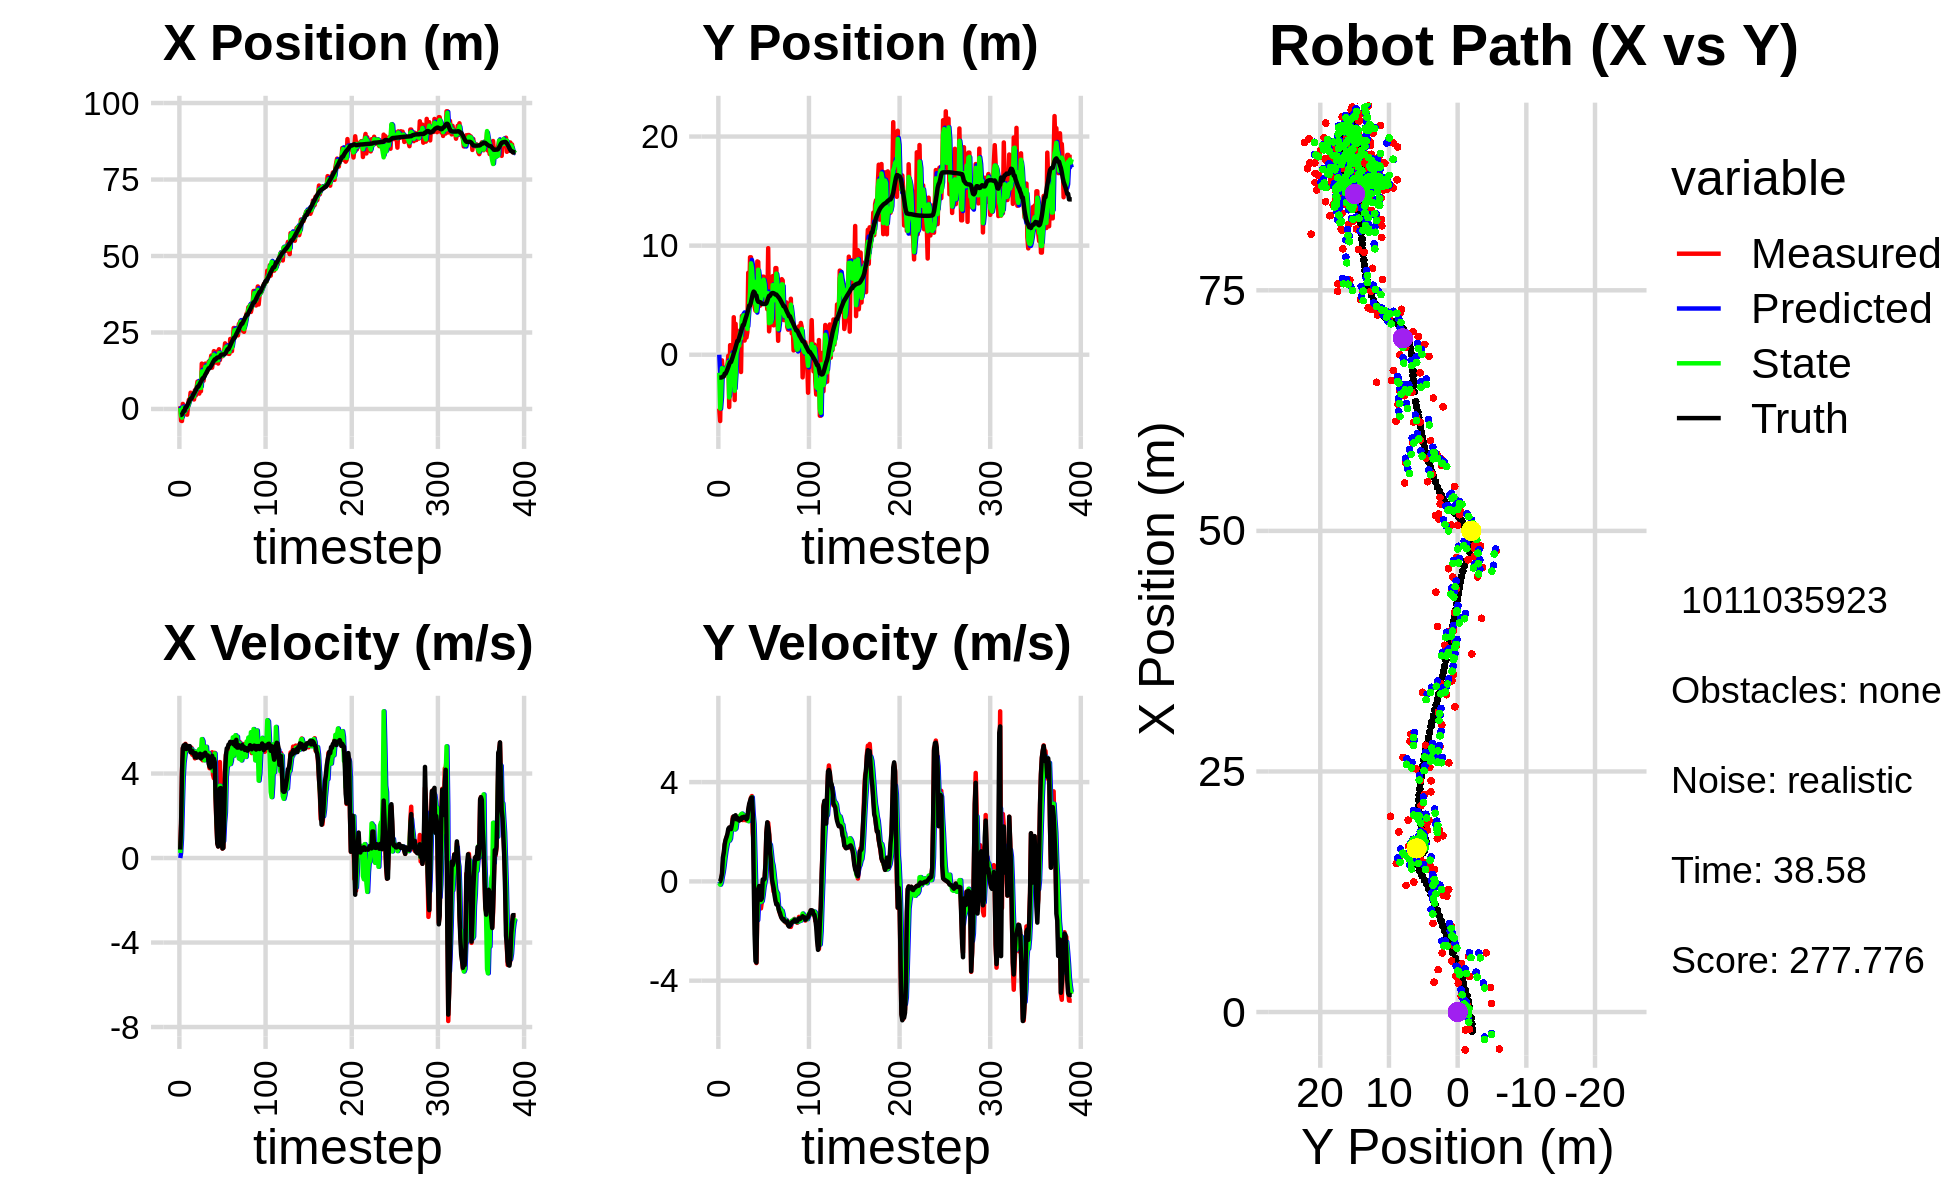

Values plotted in this chart, from the file beside it:
0.000000000000000000e+00, 0.000000000000000000e+00, 0.000000000000000000e+00, -0.000000000000000000e+00, 0.000000000000000000e+00, 0.000000000000000000e+00, 0.000000000000000000e+00, 0.000000000000000000e+00, 0.000000000000000000e+00, 0.000000000000000000e+00, 0.000000000000000000e+00, 0.000000000000000000e+00, -2.024483204153727733e+00, -2.091879367084640506e+00, 0.000000000000000000e+00, 0.000000000000000000e+00, 0.000000000000000000e+00, 3.389265621080994606e-04
8.740518088725341972e-01, -4.942013264093195524e+00, 4.089999577321579705e-01, 2.053804337588484080e-04, 0.000000000000000000e+00, 0.000000000000000000e+00, 0.000000000000000000e+00, 0.000000000000000000e+00, 3.400009531207547342e-01, -1.654754102422155482e+00, 2.410968453891716712e-01, -6.510292873116106660e-02, -2.024483204153727733e+00, -2.091879367084640506e+00, 4.000000000000000222e-01, 0.000000000000000000e+00, 4.000000059604644775e-01, -5.021526594646275043e-04
-3.836582899362386723e+00, -6.076529083614904181e+00, 1.642977097713608892e+00, 8.676308257742978633e-03, 3.641106376596718874e-01, -1.661264395295271479e+00, 2.410968453891716712e-01, -6.510292873116106660e-02, -2.327686261363230535e+00, -4.933835243442175944e+00, 8.979096629399802021e-01, -1.303493098220032675e-01, -1.990608691949362630e+00, -2.091872035137717134e+00, 1.600000000000000089e+00, 2.000000000000000042e-03, 1.600000023841857910e+00, -5.280796438455581665e-03
-3.943568468612627331e+00, -1.084849341758851171e+00, 4.008943925543578146e+00, 2.117061359797808850e-02, -2.237895295069232571e+00, -4.946870174424375932e+00, 8.979096629399802021e-01, -1.303493098220032675e-01, -2.851365296176819442e+00, -3.897431095235540432e+00, 2.447305353143477635e+00, -2.516793508626746778e-02, -1.774166584256906765e+00, -2.090097411532543248e+00, 3.998000000000000220e+00, 1.179999999999999938e-01, 4.000000000000000000e+00, -5.280796438455581665e-03
1.646928548914612822e+00, -5.167356277685943855e-01, 5.211004497450534068e+00, 2.500424107134799345e-01, -2.606634760862471811e+00, -3.899947888744167201e+00, 2.447305353143477635e+00, -2.516793508626746778e-02, 4.145815635752119199e-01, -1.234345263618468636e+00, 3.811013623032547759e+00, 1.948804715162993639e-01, -1.251076221315066572e+00, -2.065389230483896998e+00, 5.190999999999999837e+00, 3.059999999999999942e-01, 5.199999809265136719e+00, -4.794675856828689575e-02
-1.775692343547034202e+00, -1.735608041992136918e+00, 5.279714600904222621e+00, 6.615555823171509475e-01, 7.956829258784667847e-01, -1.214857216466838752e+00, 3.811013623032547759e+00, 1.948804715162993639e-01, -9.076384570820772435e-02, -1.338491098111996180e+00, 4.506124893132891884e+00, 3.786937898690480031e-01, -6.251378060601913145e-01, -1.991364479975241908e+00, 5.333000000000000185e+00, 9.599999999999999645e-01, 5.418000221252441406e+00, -1.246517375111579895e-01
-1.775692343547034202e+00, -1.735608041992136918e+00, 5.276063039112286468e+00, 1.092567128662929710e+00, 3.598486436050815085e-01, -1.300621719125091280e+00, 4.506124893132891884e+00, 3.786937898690480031e-01, -1.053487952858014332e+00, -1.611407079036636825e+00, 4.836853997859880572e+00, 6.409357281596730349e-01, -6.251378060601913145e-01, -1.991364479975241908e+00, 5.294999999999999929e+00, 1.157999999999999918e+00, 5.420000076293945312e+00, -2.041938900947570801e-01
6.618580966328392323e-01, -1.409992025661101378e+00, 5.405353941429304143e+00, 1.463607768413200061e+00, -5.698025530720263188e-01, -1.547313506220669543e+00, 4.836853997859880572e+00, 6.409357281596730349e-01, -2.541408625658129194e-01, -1.540986082562797899e+00, 5.144703497051883012e+00, 9.571405166267215048e-01, 4.992480277367133956e-01, -1.735564307821616081e+00, 5.378999999999999559e+00, 1.506999999999999895e+00, 5.585999965667724609e+00, -2.644293904304504395e-01
6.618580966328392323e-01, -1.409992025661101378e+00, 5.189372814189420424e+00, 1.622151841492607938e+00, 2.603294871393754262e-01, -1.445272030900125682e+00, 5.144703497051883012e+00, 9.571405166267215048e-01, 5.514712804337049690e-01, -1.381785722492379076e+00, 5.178060693169783235e+00, 1.221670825439346908e+00, 4.992480277367133956e-01, -1.735564307821616081e+00, 5.158000000000000362e+00, 1.681000000000000050e+00, 5.425000190734863281e+00, -3.029678761959075928e-01
-1.870849132395840053e+00, -1.123364643847100997e+00, 5.079514886132660223e+00, 1.775863162844536713e+00, 1.069277349750683337e+00, -1.259618639948444363e+00, 5.178060693169783235e+00, 1.221670825439346908e+00, 2.832402477831691412e-01, -1.246986472128743362e+00, 5.127421481922548097e+00, 1.432653633609499266e+00, 1.097369671046242834e+00, -1.551200017903199946e+00, 5.181000000000000050e+00, 1.782000000000000028e+00, 5.479000091552734375e+00, -3.363297879695892334e-01
8.201458450221477126e-01, -9.568261065364616069e-01, 5.303236306035147507e+00, 1.854079023463184983e+00, 7.959823959754239731e-01, -1.103721108767793391e+00, 5.127421481922548097e+00, 1.432653633609499266e+00, 8.392755833341500882e-01, -9.637840023951045332e-01, 5.215299036443754588e+00, 1.607094512596320079e+00, 1.694747447490134729e+00, -1.344137297512699947e+00, 5.296999999999999709e+00, 1.909999999999999920e+00, 5.631000041961669922e+00, -3.363297879695892334e-01
3.004310726719564784e+00, -9.437696702341397126e-02, 5.160577173377920879e+00, 1.962111930213326083e+00, 1.360805486978525547e+00, -8.030745511354725474e-01, 5.215299036443754588e+00, 1.607094512596320079e+00, 1.797569147422253266e+00, -6.724308576394089076e-01, 5.164913824524825614e+00, 1.726350739428079484e+00, 2.303187847304554392e+00, -1.114302919056672447e+00, 5.296000000000000263e+00, 2.117999999999999883e+00, 5.703999996185302734e+00, -3.633320033550262451e-01
2.562463879151216872e+00, -4.792625235029628783e+00, 5.229593484190342423e+00, 2.109424637610791908e+00, 2.314060529874735650e+00, -4.997957836966009371e-01, 5.164913824524825614e+00, 1.726350739428079484e+00, 2.502821364247711067e+00, -3.916491191126118210e+00, 5.210577239870152866e+00, 1.644879550156232551e+00, 2.913306713275886750e+00, -8.693297369082236825e-01, 5.296999999999999709e+00, 2.170999999999999819e+00, 5.724999904632568359e+00, -3.834021687507629395e-01
5.314989685583830337e+00, 8.788443342946090642e-01, 5.183303266712071533e+00, 2.174627817336910685e+00, 3.023879088234726176e+00, -3.752003236110494910e+00, 5.210577239870152866e+00, 1.644879550156232551e+00, 3.628061005546794338e+00, -2.849545519778495795e+00, 5.132890165883482680e+00, 1.725557592603952584e+00, 3.403392314815968600e+00, -6.644732221218317969e-01, 5.003000000000000114e+00, 2.108000000000000096e+00, 5.428999900817871094e+00, -3.972409665584564209e-01
3.737797871351549173e+00, 2.967379826324271219e-01, 5.222073950232589468e+00, 2.190779283280158030e+00, 4.141350022135142694e+00, -2.676989760518100336e+00, 5.132890165883482680e+00, 1.725557592603952584e+00, 3.869712592725045752e+00, -2.728482391964597298e-01, 5.153403465561610552e+00, 2.073975049272712035e+00, 3.403392314815968600e+00, -6.644732221218317969e-01, 5.017000000000000348e+00, 2.107000000000000206e+00, 5.440999984741210938e+00, -3.972223103046417236e-01
3.737797871351549173e+00, 2.967379826324271219e-01, 4.887858214043618865e+00, 2.209374663002948047e+00, 4.385052939281206541e+00, -6.545073426918851522e-02, 5.153403465561610552e+00, 2.073975049272712035e+00, 4.255064588117583924e+00, 2.947126839392674724e-03, 5.055047189709020117e+00, 2.116123275853554642e+00, 3.978559016819204874e+00, -4.219873415009631201e-01, 5.068999999999999950e+00, 2.290999999999999925e+00, 5.563000202178955078e+00, -4.245265424251556396e-01
3.699217260108405902e+00, -1.722271011848130362e+00, 5.085624917934961076e+00, 2.594051167037617400e+00, 4.760569307088485580e+00, 2.145594544247481639e-01, 5.055047189709020117e+00, 2.116123275853554642e+00, 4.020407429509218034e+00, -1.309802168142706780e+00, 4.994878776105863949e+00, 2.197422444421792687e+00, 4.559419154882602854e+00, -1.609426002796634225e-01, 4.943999999999999950e+00, 2.524999999999999911e+00, 5.551000118255615234e+00, -4.716752469539642334e-01
3.102281093177319260e+00, 3.436851931999413079e+00, 4.949331350486619208e+00, 2.524531197829457341e+00, 4.519895307119804251e+00, -1.090059923700527511e+00, 4.994878776105863949e+00, 2.197422444421792687e+00, 4.132185623283704423e+00, -1.998772912843140848e-01, 5.046762613190101554e+00, 2.195788015252148728e+00, 5.129924297185642246e+00, 1.274699708554712096e-01, 4.972999999999999865e+00, 2.625000000000000000e+00, 5.623000144958496094e+00, -4.716752469539642334e-01
6.153699755535837035e+00, -4.154481218061463643e+00, 4.718751629843483286e+00, 2.529565187180626840e+00, 4.636861884602714312e+00, 1.970151024090080472e-02, 5.046762613190101554e+00, 2.195788015252148728e+00, 5.632673599335335624e+00, -3.301673674848741413e+00, 4.992831476703370797e+00, 2.094110459722235085e+00, 5.601708888673973874e+00, 3.791787160519057842e-01, 4.770999999999999908e+00, 2.576999999999999957e+00, 5.421999931335449219e+00, -4.920828938484191895e-01
4.401685595687895969e+00, 2.830794050776178850e+00, 4.843648031535798815e+00, 2.628725255797708549e+00, 6.131956747005673058e+00, -3.092262628876517816e+00, 4.992831476703370797e+00, 2.094110459722235085e+00, 5.656660631970088282e+00, -1.929364401066625101e+00, 5.031057504238916067e+00, 2.131213638658560505e+00, 6.156377315522905569e+00, 6.793713112419446087e-01, 4.958999999999999631e+00, 2.665000000000000036e+00, 5.629000186920166016e+00, -4.972336888313293457e-01
6.923174440578419464e+00, 5.709583592896266824e-01, 4.760665856790224026e+00, 2.508230860902419757e+00, 6.159766382393979889e+00, -1.716243037200769095e+00, 5.031057504238916067e+00, 2.131213638658560505e+00, 6.637316228104520377e+00, 1.329557441009747709e-01, 4.951021365317472167e+00, 2.409041856811882099e+00, 6.714297771536238635e+00, 9.762024416921250003e-01, 4.754999999999999893e+00, 2.504000000000000004e+00, 5.374000072479248047e+00, -4.849083423614501953e-01
8.945588231180529704e+00, 9.783618889887619741e-01, 4.857547302811576095e+00, 2.545288286282402002e+00, 7.132418364636267327e+00, 3.738599297821629808e-01, 4.951021365317472167e+00, 2.409041856811882099e+00, 7.689448793922384340e+00, 4.905537298785988543e-01, 4.784668371121939323e+00, 2.444181853725945430e+00, 7.270596980647366259e+00, 1.267446710110230690e+00, 4.886000000000000121e+00, 2.559000000000000163e+00, 5.514999866485595703e+00, -4.826520085334777832e-01
8.945588231180529704e+00, 9.783618889887619741e-01, 4.777946781925413333e+00, 2.490335052238978886e+00, 8.167915631034578183e+00, 7.349719152511934306e-01, 4.784668371121939323e+00, 2.444181853725945430e+00, 8.694062996235736307e+00, 9.320603345041972299e-01, 4.853109634458578014e+00, 2.476158413845800599e+00, 7.270596980647366259e+00, 1.267446710110230690e+00, 4.846000000000000085e+00, 2.525999999999999801e+00, 5.464000225067138672e+00, -4.804747998714447021e-01
5.011735916011304859e+00, -5.853858450801531221e-01, 4.798688268824754743e+00, 2.452327718883992702e+00, 9.179373959681594641e+00, 1.179676175888777268e+00, 4.853109634458578014e+00, 2.476158413845800599e+00, 7.904724634180595899e+00, 8.295370956583855149e-01, 5.148894905402136679e+00, 2.517748791239382555e+00, 7.827554225771303997e+00, 1.558615639085726201e+00, 4.772000000000000242e+00, 2.452999999999999847e+00, 5.364999771118164062e+00, -4.724415540695190430e-01
6.134401559356574829e+00, 2.234865918062621581e+00, 5.112051388752218983e+00, 2.636746656611892892e+00, 8.419614124720808945e+00, 1.081311974782323659e+00, 5.148894905402136679e+00, 2.517748791239382555e+00, 6.880118327041667037e+00, 2.010151263908474206e+00, 4.903660398318486102e+00, 2.629854788107097718e+00, 8.378587245383766202e+00, 1.840994789141900956e+00, 4.935999999999999943e+00, 2.525999999999999801e+00, 5.545000076293945312e+00, -4.761999249458312988e-01
5.800443172262206737e+00, -1.582081602503518480e+00, 4.921860544228318091e+00, 2.538648058753511183e+00, 7.370484366873515825e+00, 2.273136742719183978e+00, 4.903660398318486102e+00, 2.629854788107097718e+00, 6.871066356213189508e+00, 1.509251740919820284e+00, 5.042397363858605708e+00, 2.705821657256359813e+00, 8.937263012113678684e+00, 2.128835632758210306e+00, 4.713000000000000078e+00, 2.483999999999999986e+00, 5.328000068664550781e+00, -4.761999249458312988e-01
1.482716035811924726e+01, 3.554591252428924264e+00, 4.711356678709007539e+00, 2.513706402033205389e+00, 7.375306092599050345e+00, 1.779833906645456265e+00, 5.042397363858605708e+00, 2.705821657256359813e+00, 1.227680432186937765e+01, 3.189124059685818136e+00, 5.629323125070541778e+00, 2.729742909906146320e+00, 9.484216213334223156e+00, 2.419422580358999930e+00, 4.817999999999999616e+00, 2.580000000000000071e+00, 5.465000152587890625e+00, -4.901197254657745361e-01
9.221319496670338012e+00, 3.590759887651020055e+00, 4.627191573141982595e+00, 2.469640043601213808e+00, 1.283973663437643253e+01, 3.462098350676432901e+00, 5.629323125070541778e+00, 2.729742909906146320e+00, 1.181496153170284558e+01, 3.494157168348825948e+00, 5.535172719867077262e+00, 2.625869868151080588e+00, 1.003539228384252802e+01, 2.713630153601534811e+00, 4.793999999999999595e+00, 2.551000000000000156e+00, 5.429999828338623047e+00, -4.902608990669250488e-01
9.221319496670338012e+00, 3.590759887651020055e+00, 4.784673259338501516e+00, 2.531298472664305521e+00, 1.236847880368955366e+01, 3.756744155163934007e+00, 5.535172719867077262e+00, 2.625869868151080588e+00, 1.018055213406856652e+01, 3.619026314391037502e+00, 4.770569056935634933e+00, 2.579056006336982065e+00, 1.003539228384252802e+01, 2.713630153601534811e+00, 4.918999999999999595e+00, 2.600999999999999979e+00, 5.565000057220458984e+00, -4.866112470626831055e-01
1.273583865159110395e+01, 1.299432589956847961e+00, 4.908155460513781598e+00, 2.595132845102448460e+00, 1.065760903976213037e+01, 3.876931915024735886e+00, 4.770569056935634933e+00, 2.579056006336982065e+00, 1.132651245896884973e+01, 3.364241514445028614e+00, 4.628583224185210732e+00, 2.659637298104098324e+00, 1.059825849522171204e+01, 3.011468364358979244e+00, 4.907000000000000028e+00, 2.596000000000000085e+00, 5.551000118255615234e+00, -4.863735437393188477e-01
1.482352590552240734e+01, 3.365774831198018013e+00, 4.722193242204633989e+00, 2.463162450750991272e+00, 1.178937078138737071e+01, 3.630205244255438224e+00, 4.628583224185210732e+00, 2.659637298104098324e+00, 1.378586065157607798e+01, 3.408399384272135180e+00, 5.024617425679511307e+00, 2.566910040708517915e+00, 1.116365575738985072e+01, 3.310128165965895874e+00, 4.985000000000000320e+00, 2.611000000000000210e+00, 5.626999855041503906e+00, -4.807889759540557861e-01
1.205042678106227960e+01, 1.577249958179088196e+00, 5.060037307273975493e+00, 2.611064112396987547e+00, 1.428832239414402849e+01, 3.665090388342986838e+00, 5.024617425679511307e+00, 2.566910040708517915e+00, 1.352713114079982581e+01, 3.249012741177331076e+00, 5.265309087371479180e+00, 2.644190330415909784e+00, 1.163873434040598198e+01, 3.557680560371563327e+00, 4.844999999999999751e+00, 2.501999999999999780e+00, 5.453000068664550781e+00, -4.763787686824798584e-01
1.212120524042239644e+01, 2.085088207536898608e+00, 4.741896733634399119e+00, 2.446898240866050234e+00, 1.405366204953697462e+01, 3.513431774218922055e+00, 5.265309087371479180e+00, 2.644190330415909784e+00, 1.272555933005174467e+01, 2.360741164860456820e+00, 4.738759886126342913e+00, 2.485513924989456669e+00, 1.219523954356389694e+01, 3.846545650833768093e+00, 4.844000000000000306e+00, 2.553999999999999826e+00, 5.475999832153320312e+00, -4.763787686824798584e-01
1.315070918216822271e+01, 7.511735632042895183e+00, 4.862325088620928604e+00, 2.702733057852841458e+00, 1.319943531866437958e+01, 2.609292557359402576e+00, 4.738759886126342913e+00, 2.485513924989456669e+00, 1.316639329669255964e+01, 3.578289496730737262e+00, 4.793603554633334873e+00, 2.427598930590420867e+00, 1.275233602496669683e+01, 4.160819961804153699e+00, 4.855999999999999872e+00, 2.900999999999999801e+00, 5.657000064849853516e+00, -5.073249936103820801e-01
1.549589705423286112e+01, 4.853821350730552986e+00, 4.713729331287121127e+00, 3.047379833437253716e+00, 1.364575365215589287e+01, 3.821049389789779482e+00, 4.793603554633334873e+00, 2.427598930590420867e+00, 1.482533769642383348e+01, 4.679584768885605151e+00, 4.972067663439103669e+00, 2.731313895317199147e+00, 1.328214216181544494e+01, 4.507754280238091660e+00, 4.461999999999999744e+00, 3.116999999999999993e+00, 5.441999912261962891e+00, -5.739039182662963867e-01
1.543323969842809440e+01, 8.933662845735550917e+00, 4.249670923975908288e+00, 3.175424415190287064e+00, 1.532254446276774473e+01, 4.952716158417325154e+00, 4.972067663439103669e+00, 2.731313895317199147e+00, 1.545281053327452447e+01, 5.732901918704556010e+00, 4.672739301550919322e+00, 2.787367907205864803e+00, 1.328214216181544494e+01, 4.507754280238091660e+00, 4.331999999999999851e+00, 3.240000000000000213e+00, 5.408999919891357422e+00, -6.417173147201538086e-01
1.543323969842809440e+01, 8.933662845735550917e+00, 4.328719987510629252e+00, 3.375100376690801873e+00, 1.592008446342961570e+01, 6.011638709425142224e+00, 4.672739301550919322e+00, 2.787367907205864803e+00, 1.556238716691292367e+01, 8.379419728238412191e+00, 4.411949809701732228e+00, 3.184919105657538996e+00, 1.369764089571989985e+01, 4.817085220746141871e+00, 4.282000000000000028e+00, 3.349000000000000199e+00, 5.435999870300292969e+00, -6.622393727302551270e-01
1.746065497375076347e+01, 5.060708863987696482e+00, 4.556253335159569318e+00, 3.438287602307195989e+00, 1.600358214788309752e+01, 8.697911638804166401e+00, 4.411949809701732228e+00, 3.184919105657538996e+00, 1.650447258055162081e+01, 7.968650734440572592e+00, 4.299575475108232681e+00, 3.387529945249586394e+00, 1.418924665405313057e+01, 5.200603916238333291e+00, 4.645999999999999908e+00, 3.380999999999999783e+00, 5.745999813079833984e+00, -6.464580297470092773e-01
1.350116276691120198e+01, 6.388441159301656569e+00, 5.005809986217591323e+00, 1.971361867661168832e+00, 1.693443012806244496e+01, 8.307403728965530476e+00, 4.299575475108232681e+00, 3.387529945249586394e+00, 1.484822701212406493e+01, 6.698281509289422786e+00, 4.269080981589848278e+00, 2.718410026603900853e+00, 1.471705770444082439e+01, 5.585621787832333318e+00, 4.836000000000000298e+00, 2.737000000000000099e+00, 5.557000160217285156e+00, -3.751629292964935303e-01
1.548813807914938323e+01, 5.681111580316327903e+00, 3.943238262122314541e+00, 1.552905437172646508e+00, 1.527513511028304904e+01, 6.970122511949813138e+00, 4.269080981589848278e+00, 2.718410026603900853e+00, 1.539027171993122423e+01, 6.742982881092419056e+00, 4.116692004180736220e+00, 2.306824862760985084e+00, 1.529267835611272730e+01, 5.784185840982224214e+00, 4.355000000000000426e+00, 1.100000000000000006e-01, 4.356999874114990234e+00, -3.751629292964935303e-01
1.889754176128399266e+01, 4.392549946165693164e+00, 3.779389486936647558e+00, -7.228590077016057158e-01, 1.580194092034929731e+01, 6.973665367368517387e+00, 4.116692004180736220e+00, 2.306824862760985084e+00, 1.771066006265520798e+01, 4.750183274836430769e+00, 4.329384552132728992e+00, 9.612864202612887432e-01, 1.575163602800909679e+01, 5.701701594670538498e+00, 4.700999999999999623e+00, -2.120000000000000107e+00, 5.157000064849853516e+00, 1.404964327812194824e-01
1.518388938904331198e+01, 4.033228828778838704e+00, 4.979920714948299576e+00, -2.654023378489166696e+00, 1.814359851786847955e+01, 4.846311916862559244e+00, 4.329384552132728992e+00, 9.612864202612887432e-01, 1.698565956700706181e+01, 4.774869344453297693e+00, 4.949948452446694347e+00, -4.074161982307284990e-01, 1.619518232331020968e+01, 5.427068664655334551e+00, 4.535000000000000142e+00, -3.214999999999999858e+00, 5.559000015258789062e+00, 4.896548688411712646e-01
1.518388938904331198e+01, 4.033228828778838704e+00, 2.855633215631051769e+00, -3.290715247605405125e+00, 1.748065441225173089e+01, 4.734127724630225131e+00, 4.949948452446694347e+00, -4.074161982307284990e-01, 1.578185084717985376e+01, 4.022042922560983058e+00, 3.399178279828791283e+00, -1.588953675799347431e+00, 1.619518232331020968e+01, 5.427068664655334551e+00, 2.883999999999999897e+00, -3.267999999999999794e+00, 4.359000205993652344e+00, 8.560673594474792480e-01
1.871344494820350235e+01, 8.552670432986808180e+00, 1.583105466321203192e+00, -1.155585233567849146e+00, 1.612176867516273404e+01, 3.863147554981048337e+00, 3.399178279828791283e+00, -1.588953675799347431e+00, 1.728142048049524604e+01, 4.784446658493654247e+00, 2.371737914118906332e+00, -1.557514558509008218e+00, 1.657746458023480329e+01, 5.020287467919488655e+00, 1.695999999999999952e+00, -9.799999999999999822e-01, 1.958999991416931152e+00, 6.305440664291381836e-01
1.595955312262150727e+01, 8.505654527796213671e+00, 7.069643919223441708e-01, -2.974733240881723972e-01, 1.751859427190713703e+01, 4.628695202642753692e+00, 2.371737914118906332e+00, -1.557514558509008218e+00, 1.634733772645446237e+01, 7.795518798521323234e+00, 1.164664458530027868e+00, -8.398234966513653532e-01, 1.680075979198699798e+01, 4.855278922627359606e+00, 6.939999999999999503e-01, -3.069999999999999951e-01, 7.590000033378601074e-01, 3.982870578765869141e-01
1.484463691663480311e+01, 4.508884383523472650e+00, 5.505332296768250533e-01, -1.825188857680647148e-01, 1.646380417230746573e+01, 7.711536448856186610e+00, 1.164664458530027868e+00, -8.398234966513653532e-01, 1.591814200008071012e+01, 7.058571021448662997e+00, 1.149338631046511239e+00, -4.942088427843538412e-01, 1.684657621372448943e+01, 4.835310890555603258e+00, 5.460000000000000409e-01, -1.900000000000000022e-01, 5.780000090599060059e-01, 3.201276659965515137e-01
1.951685643194176478e+01, 4.494745596054613657e+00, 2.069404599438347869e+00, -4.959321456790680149e-01, 1.603307586318535982e+01, 7.009150137170227168e+00, 1.149338631046511239e+00, -4.942088427843538412e-01, 1.829587163848083975e+01, 4.998164653664010970e+00, 2.197952608751040149e+00, -6.366743550607570912e-01, 1.688675642023314083e+01, 4.822285129121233638e+00, 2.117999999999999883e+00, -5.070000000000000062e-01, 2.177999973297119141e+00, 2.352137118577957153e-01
1.598941707628791065e+01, 5.516673757085424512e+00, 4.543354347348616429e+00, -1.088813405881312812e+00, 1.851566689935594212e+01, 4.934497218157935627e+00, 2.197952608751040149e+00, -6.366743550607570912e-01, 1.731788863844105464e+01, 5.061489652296680575e+00, 3.422851203745882032e+00, -8.275988705800294554e-01, 1.713696050616996303e+01, 4.763262226557287704e+00, 3.295999999999999819e+00, -7.409999999999999920e-01, 3.378000020980834961e+00, 2.352137118577957153e-01
1.794229847159834179e+01, 5.538098706277224892e+00, 3.324874751231424508e+00, -8.220903612075266542e-01, 1.766017375881564178e+01, 4.978729765238677274e+00, 3.422851203745882032e+00, -8.275988705800294554e-01, 1.782245891631076162e+01, 5.426374555181641135e+00, 3.405433704966636554e+00, -7.938751855240843147e-01, 1.757375860213737440e+01, 4.659123851422346085e+00, 3.309000000000000163e+00, -6.800000000000000488e-01, 3.378000020980834961e+00, 2.423930317163467407e-01
1.723342448440249086e+01, 7.152506544436000091e+00, 9.890789690142113288e-01, -4.269440170017865799e-02, 1.816300228680742634e+01, 5.346987036629232470e+00, 3.405433704966636554e+00, -7.938751855240843147e-01, 1.803557061995998723e+01, 5.687124252301845040e+00, 2.642827705314038766e+00, -5.567575493784181484e-01, 1.778186941134033816e+01, 4.646892024930346032e+00, 9.749999999999999778e-01, 7.799999999999999989e-02, 9.779999852180480957e-01, 4.313903674483299255e-02
1.723342448440249086e+01, 7.152506544436000091e+00, 4.481207639930733788e-01, 5.909123256254859152e-02, 1.829985339049139270e+01, 5.631448497364003103e+00, 2.642827705314038766e+00, -5.567575493784181484e-01, 1.740610443325450518e+01, 6.880282417885220880e+00, 1.158982132128817844e+00, -2.270625967983682103e-01, 1.778186941134033816e+01, 4.646892024930346032e+00, 4.510000000000000120e-01, 5.899999999999999689e-02, 4.550000131130218506e-01, -1.311081051826477051e-01
1.827012801157671973e+01, 4.950953258636705989e+00, 4.987053165354383699e-01, 1.018528873288816056e-01, 1.752200264646738859e+01, 6.857576158205383798e+00, 1.158982132128817844e+00, -2.270625967983682103e-01, 1.787510311689976916e+01, 6.470404735305156585e+00, 8.075029007820109239e-01, -4.533599773799987243e-02, 1.781089544288262516e+01, 4.650810196144220754e+00, 4.789999999999999813e-01, 1.059999999999999970e-01, 4.909999966621398926e-01, -2.014639675617218018e-01
1.883697319009574755e+01, 5.116032524995418385e+00, 2.003603589096193627e+00, 6.615679973103631983e-01, 1.795585340697796894e+01, 6.465871135531356728e+00, 8.075029007820109239e-01, -4.533599773799987243e-02, 1.861878994479235772e+01, 5.423491377607172481e+00, 1.667727415524967505e+00, 1.585388983068614366e-01, 1.783583402601072265e+01, 4.656337692181059751e+00, 1.967000000000000082e+00, 7.089999999999999636e-01, 2.091000080108642578e+00, -3.189180493354797363e-01
2.145443463316297183e+01, 5.344727767869995816e+00, 4.109135282706902537e+00, 1.942172217370341514e+00, 1.878556268634485349e+01, 5.439345267437858844e+00, 1.667727415524967505e+00, 1.585388983068614366e-01, 1.962769419107201330e+01, 5.376053467805443908e+00, 2.153552963873483161e+00, 8.481142006126857202e-01, 1.802232313131527519e+01, 4.724360897334116238e+00, 4.043000000000000149e+00, 1.955000000000000071e+00, 4.491000175476074219e+00, -4.415270984172821045e-01
1.991609346863627650e+01, 4.168159319610059477e+00, 4.891181711611112704e+00, 2.311804449558834573e+00, 1.984304948745936059e+01, 5.460864887866712536e+00, 2.153552963873483161e+00, 8.481142006126857202e-01, 2.017110887671758235e+01, 4.503952555803731883e+00, 3.832320279939557928e+00, 1.354958149818070279e+00, 1.846178579281918175e+01, 4.933302356011322942e+00, 4.857999999999999652e+00, 2.382000000000000117e+00, 5.409999847412109375e+00, -4.415270984172821045e-01
2.034073984640679456e+01, 9.766519977014308296e+00, 4.970308612029161743e+00, 2.359668346625320989e+00, 2.055434090471153752e+01, 4.639448370785538955e+00, 3.832320279939557928e+00, 1.354958149818070279e+00, 2.037351507862669209e+01, 5.633467443432174981e+00, 4.274758744469735916e+00, 1.593770826823610154e+00, 1.904006147387928749e+01, 5.202753021685373902e+00, 5.190999999999999837e+00, 2.164000000000000146e+00, 5.624000072479248047e+00, -4.432466924190521240e-01
1.830989837655142338e+01, 2.144243909439534690e+00, 5.142806120710926798e+00, 1.955389375458238987e+00, 2.080099095307366497e+01, 5.792844526114535597e+00, 4.274758744469735916e+00, 1.593770826823610154e+00, 1.939536322192205375e+01, 2.893882504555026713e+00, 4.406360455025833289e+00, 1.531261802921863646e+00, 1.954039525953935197e+01, 5.392556621115587312e+00, 5.206000000000000405e+00, 1.879999999999999893e+00, 5.534999847412109375e+00, -3.633378148078918457e-01
1.801320815094468131e+01, 2.965023948586567482e+00, 5.187449728438380703e+00, 1.376610119275792687e+00, 1.983599926742463637e+01, 3.047008684847213100e+00, 4.406360455025833289e+00, 1.531261802921863646e+00, 1.903455319498745979e+01, 3.034570206037301876e+00, 4.973861040321590821e+00, 1.474076354406273603e+00, 1.954039525953935197e+01, 5.392556621115587312e+00, 5.370000000000000107e+00, 1.181000000000000050e+00, 5.499000072479248047e+00, -2.593944072723388672e-01
1.801320815094468131e+01, 2.965023948586567482e+00, 5.313443014429463318e+00, 7.491870364735362386e-01, 1.953193929901961923e+01, 3.181977841477929392e+00, 4.973861040321590821e+00, 1.474076354406273603e+00, 1.866086570967290825e+01, 2.970370152824956644e+00, 4.933682434506160064e+00, 1.174728969537046197e+00, 2.015328836424152215e+01, 5.549226238816951096e+00, 5.381999999999999673e+00, 8.549999999999999822e-01, 5.449999809265136719e+00, -1.400750279426574707e-01
2.288396263117573071e+01, 3.903803302417243160e+00, 5.284742247721824882e+00, 2.572531914232007999e-01, 1.915423395312352284e+01, 3.087843049778661086e+00, 4.933682434506160064e+00, 1.174728969537046197e+00, 2.065900745294720053e+01, 3.272909171441562126e+00, 4.449823604199298011e+00, 7.978600514272788935e-01, 2.077421998947055215e+01, 5.632133914768655103e+00, 5.500000000000000000e+00, 1.229999999999999982e-01, 5.501999855041503906e+00, -4.864007979631423950e-02
1.994120907789833197e+01, 7.207132769844437625e+00, 5.023263299668734305e+00, -1.321051878007794556e-01, 2.110398981336712865e+01, 3.352695176584290060e+00, 4.449823604199298011e+00, 7.978600514272788935e-01, 2.047029087312782281e+01, 6.386404052426208011e+00, 4.609332457065406174e+00, 6.468655027269184510e-01, 2.140467309970111032e+01, 5.658949806691427220e+00, 5.463000000000000078e+00, -7.900000000000000078e-02, 5.462999820709228516e+00, 2.629261836409568787e-02
... 330 more rows
